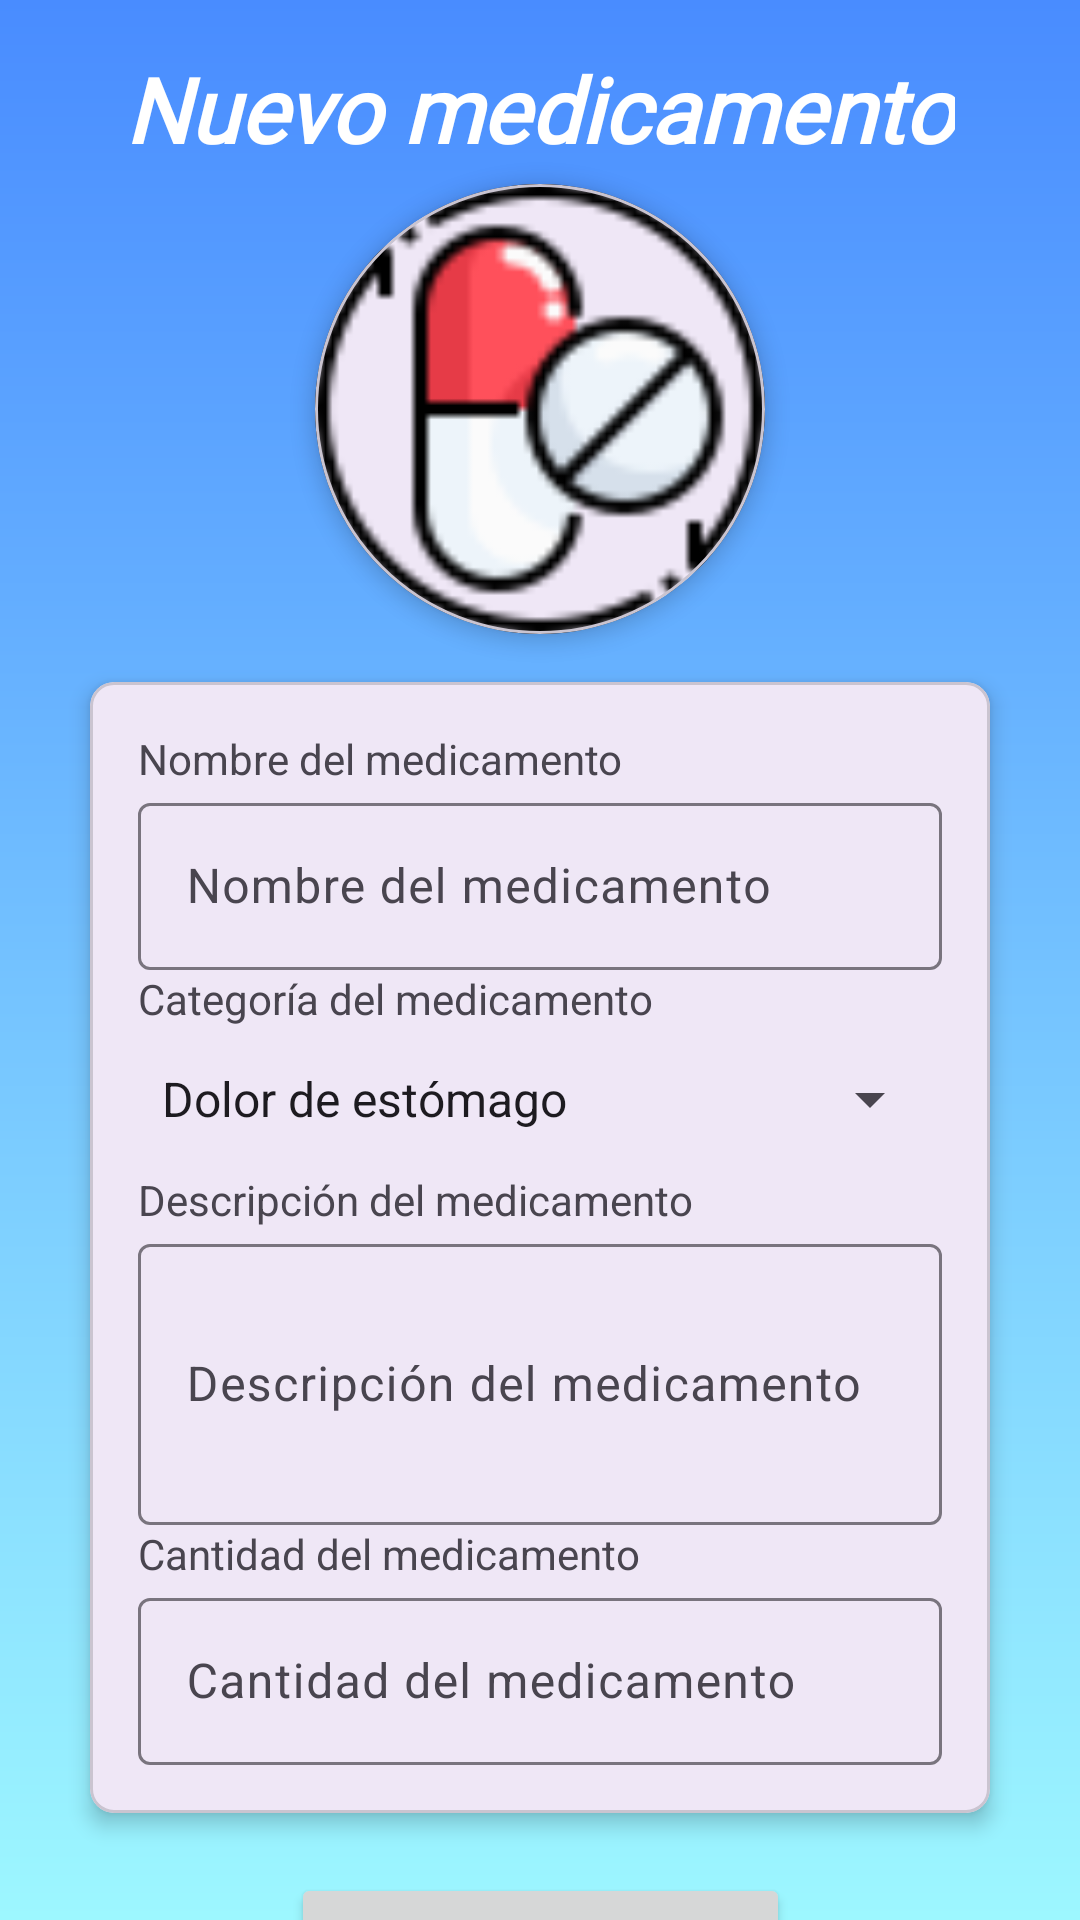

This screen was rendered from an Android layout file. Write that file and the resources it references.
<!-- AndroidManifest.xml: application theme Theme.EnfermeriaBengalas -->
<!-- res/layout/fragment_add_medicine.xml -->
<androidx.constraintlayout.widget.ConstraintLayout xmlns:android="http://schemas.android.com/apk/res/android"
    xmlns:card_view="http://schemas.android.com/apk/res-auto"
    xmlns:tools="http://schemas.android.com/tools"
    android:layout_width="match_parent"
    android:layout_height="match_parent"
    android:orientation="vertical"
    android:background="@drawable/gradiente"
    tools:context=".fragments.AddMedicineFragment">

    <TextView
        android:id="@+id/tv_signup_title"
        android:layout_width="wrap_content"
        android:layout_height="wrap_content"
        android:layout_gravity="center_horizontal"
        android:layout_marginTop="16dp"
        android:fontFamily="@font/museomoderno_medium"
        android:text="@string/title_new_medicine"
        android:textColor="@android:color/white"
        android:textSize="30sp"
        android:textStyle="bold|italic"
        card_view:layout_constraintStart_toStartOf="parent"
        card_view:layout_constraintEnd_toEndOf="parent"
        card_view:layout_constraintTop_toTopOf="parent" />

    <com.google.android.material.card.MaterialCardView
        android:id="@+id/cv_logo"
        android:layout_width="150dp"
        android:layout_height="150dp"
        android:layout_marginTop="5dp"
        card_view:cardCornerRadius="100dp"
        card_view:cardElevation="4dp"
        card_view:layout_constraintTop_toBottomOf="@id/tv_signup_title"
        card_view:layout_constraintStart_toStartOf="parent"
        card_view:layout_constraintEnd_toEndOf="parent">

        <ImageView
            android:id="@+id/iv_logo"
            android:layout_width="match_parent"
            android:layout_height="match_parent"
            android:src="@drawable/icon_medicine"
            android:contentDescription="@string/medicine"
            />
    </com.google.android.material.card.MaterialCardView>


    <com.google.android.material.card.MaterialCardView
        android:id="@+id/cv_medicine_form"
        android:layout_width="0dp"
        android:layout_height="wrap_content"
        card_view:cardCornerRadius="8dp"
        card_view:cardElevation="4dp"
        android:layout_marginStart="30dp"
        android:layout_marginEnd="30dp"
        android:layout_marginTop="16dp"
        card_view:layout_constraintTop_toBottomOf="@id/cv_logo"
        card_view:layout_constraintStart_toStartOf="parent"
        card_view:layout_constraintEnd_toEndOf="parent">
        <LinearLayout
            android:layout_width="match_parent"
            android:layout_height="wrap_content"
            android:orientation="vertical"
            android:padding="16dp">

            <TextView
                android:id="@+id/tv_medicine_name_label"
                android:layout_width="wrap_content"
                android:layout_height="wrap_content"
                android:text="@string/medicine_name"/>

            <com.google.android.material.textfield.TextInputLayout
                android:id="@+id/til_medicine_name_input"
                android:layout_width="match_parent"
                android:layout_height="wrap_content">

                <com.google.android.material.textfield.TextInputEditText
                    android:id="@+id/et_medicine_name_input"
                    android:layout_width="match_parent"
                    android:layout_height="wrap_content"
                    android:hint="@string/medicine_name"/>
            </com.google.android.material.textfield.TextInputLayout>

            <TextView
                android:id="@+id/tv_medicine_category_label"
                android:layout_width="wrap_content"
                android:layout_height="wrap_content"
                android:text="@string/medicine_category"/>

            <Spinner
                android:id="@+id/spinner_medicine_category"
                android:layout_width="match_parent"
                android:layout_height="48dp"
                android:entries="@array/category_options"
                />

            <TextView
                android:id="@+id/tv_medicine_description_label"
                android:layout_width="wrap_content"
                android:layout_height="wrap_content"
                android:text="@string/medicine_description"/>

            <com.google.android.material.textfield.TextInputLayout
                android:id="@+id/til_medicine_description_input"
                android:layout_width="match_parent"
                android:layout_height="wrap_content">

                <com.google.android.material.textfield.TextInputEditText
                    android:id="@+id/et_medicine_description_input"
                    android:layout_width="match_parent"
                    android:layout_height="wrap_content"
                    android:inputType="textMultiLine"
                    android:minLines="3"
                    android:hint="@string/medicine_description"/>
            </com.google.android.material.textfield.TextInputLayout>

            <TextView
                android:id="@+id/tv_medicine_quantity_label"
                android:layout_width="wrap_content"
                android:layout_height="wrap_content"
                android:text="@string/medicine_quantity"/>

            <com.google.android.material.textfield.TextInputLayout
                android:id="@+id/til_medicine_quantity_input"
                android:layout_width="match_parent"
                android:layout_height="wrap_content">

                <com.google.android.material.textfield.TextInputEditText
                    android:id="@+id/et_medicine_quantity_input"
                    android:layout_width="match_parent"
                    android:layout_height="wrap_content"
                    android:inputType="number"
                    android:hint="@string/medicine_quantity"/>
            </com.google.android.material.textfield.TextInputLayout>
        </LinearLayout>
    </com.google.android.material.card.MaterialCardView>
    <Button
        android:id="@+id/btn_register"
        android:layout_width="wrap_content"
        android:layout_height="wrap_content"
        android:layout_marginTop="20dp"
        android:text="@string/add_medicine"
        android:textSize="20sp"
        card_view:layout_constraintTop_toBottomOf="@id/cv_medicine_form"
        card_view:layout_constraintStart_toStartOf="parent"
        card_view:layout_constraintEnd_toEndOf="parent"/>
</androidx.constraintlayout.widget.ConstraintLayout>
<!-- resources referenced by this layout -->
<resources>
  <string-array name="category_options">
          <item>Dolor de estómago</item>
          <item>Dolor de cabeza</item>
          <item>Mareo</item>
          <item>Mujeres</item>
          <item>Kit de primeros auxilios</item>
          <item>Gripe o Fiebre</item>
      </string-array>
  <!-- drawable gradiente (drawable) -->
  <?xml version="1.0" encoding="utf-8"?>
  <shape xmlns:android="http://schemas.android.com/apk/res/android"
      android:shape="rectangle">
      <gradient
          android:angle="90"
          android:startColor="#9DF7FF"
          android:endColor="#498CFF"
          android:type="linear" />
  </shape>
  <!-- drawable icon_medicine: png bitmap (drawable, 2994 bytes) -->
  <string name="add_medicine">Agregar\nmedicamento</string>
  <string name="medicine">Imagen Medicamento</string>
  <string name="medicine_category">Categoría del medicamento</string>
  <string name="medicine_description">Descripción del medicamento</string>
  <string name="medicine_name">Nombre del medicamento</string>
  <string name="medicine_quantity">Cantidad del medicamento</string>
  <string name="title_new_medicine">Nuevo medicamento</string>
  <style name="Theme.EnfermeriaBengalas" parent="Base.Theme.EnfermeriaBengalas" />
  <style name="Base.Theme.EnfermeriaBengalas" parent="Theme.Material3.DayNight.NoActionBar">
          
          
      </style>
</resources>
